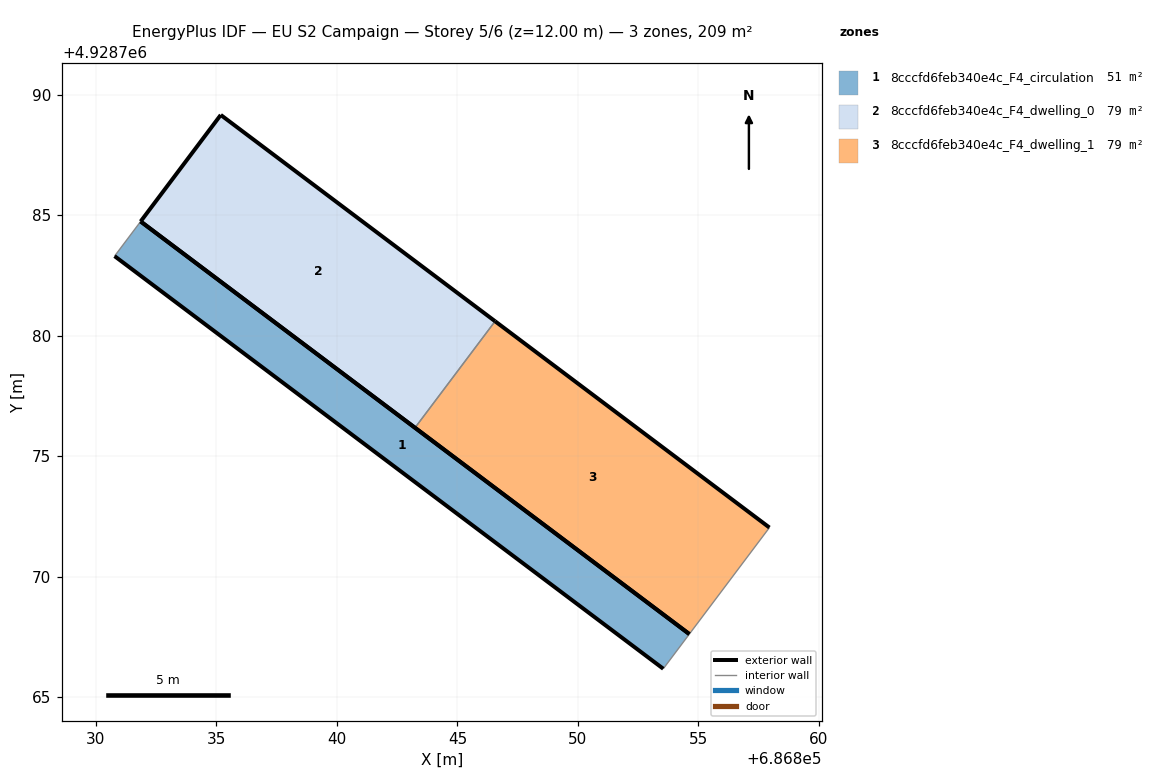
=== STOREY PLAN SPEC (per zone: floor XY polygon, exterior-wall plan segments, windows/doors) ===
zone 1: 8cccfd6feb340e4c_F4_circulation  (51.3 m²)
  floor: (686854.62, 4928767.62) (686853.54, 4928766.18) (686830.78, 4928783.30) (686831.86, 4928784.74)
  exterior wall: (686854.62, 4928767.62) – (686831.86, 4928784.74)  [28.5 m]
  exterior wall: (686830.78, 4928783.30) – (686853.54, 4928766.18)  [28.5 m]
  interior walls: 2
zone 2: 8cccfd6feb340e4c_F4_dwelling_0  (78.7 m²)
  floor: (686846.56, 4928780.60) (686843.24, 4928776.18) (686831.86, 4928784.74) (686835.18, 4928789.16)
  exterior wall: (686846.56, 4928780.60) – (686835.18, 4928789.16)  [14.2 m]
  exterior wall: (686835.18, 4928789.16) – (686831.86, 4928784.74)  [5.5 m]
  exterior wall: (686831.86, 4928784.74) – (686843.24, 4928776.18)  [14.2 m]
  interior walls: 1
zone 3: 8cccfd6feb340e4c_F4_dwelling_1  (78.7 m²)
  floor: (686857.95, 4928772.04) (686854.62, 4928767.62) (686843.24, 4928776.18) (686846.56, 4928780.60)
  exterior wall: (686857.95, 4928772.04) – (686846.56, 4928780.60)  [14.2 m]
  exterior wall: (686843.24, 4928776.18) – (686854.62, 4928767.62)  [14.2 m]
  interior walls: 2

=== DERIVED (storey summary) ===
Building: EU S2 Campaign
Storey: 5 of 6  (floor level z = 12.00 m)
Storey gross floor area: 208.8 m²
Zones on this storey: 3
  - 8cccfd6feb340e4c_F4_circulation: floor 51.3 m²; exterior wall 57.0 m (170.9 m²); WWR 0.0%
  - 8cccfd6feb340e4c_F4_dwelling_0: floor 78.7 m²; exterior wall 34.0 m (102.0 m²); WWR 0.0%
  - 8cccfd6feb340e4c_F4_dwelling_1: floor 78.7 m²; exterior wall 28.5 m (85.5 m²); WWR 0.0%
Zone adjacency (shared interzone walls):
  - 8cccfd6feb340e4c_F4_dwelling_0 ↔ 8cccfd6feb340e4c_F4_dwelling_1